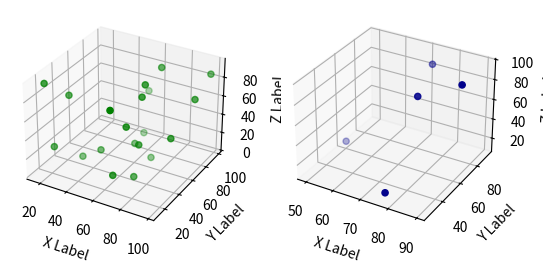

Reproduce this figure in Python.
import matplotlib.pyplot as plt
import numpy as np
from mpl_toolkits.mplot3d import Axes3D

np.random.seed( 19680801 )


def randrange(n, vmin, vmax):
    return (vmax - vmin)*np.random.rand(n) + vmin

fig = plt.figure()

ax = fig.add_subplot( 121 , projection = '3d' )
n = 20
xs = randrange(n, 0, 100)
ys = randrange(n, 0, 100)
zs = randrange(n, 0, 100)
ax.scatter(xs, ys, zs, c='green')
ax.set_xlabel( 'X Label')
ax.set_ylabel( 'Y Label')
ax.set_zlabel( 'Z Label')

ax=fig.add_subplot( 122 , projection = '3d' )
n=5
xs = randrange(n, 0, 100)
ys = randrange(n, 0, 100)
zs = randrange(n, 0, 100)
ax.scatter(xs, ys, zs, c='darkblue')
ax.set_xlabel( 'X Label')
ax.set_ylabel( 'Y Label')
ax.set_zlabel( 'Z Label')

plt.show()